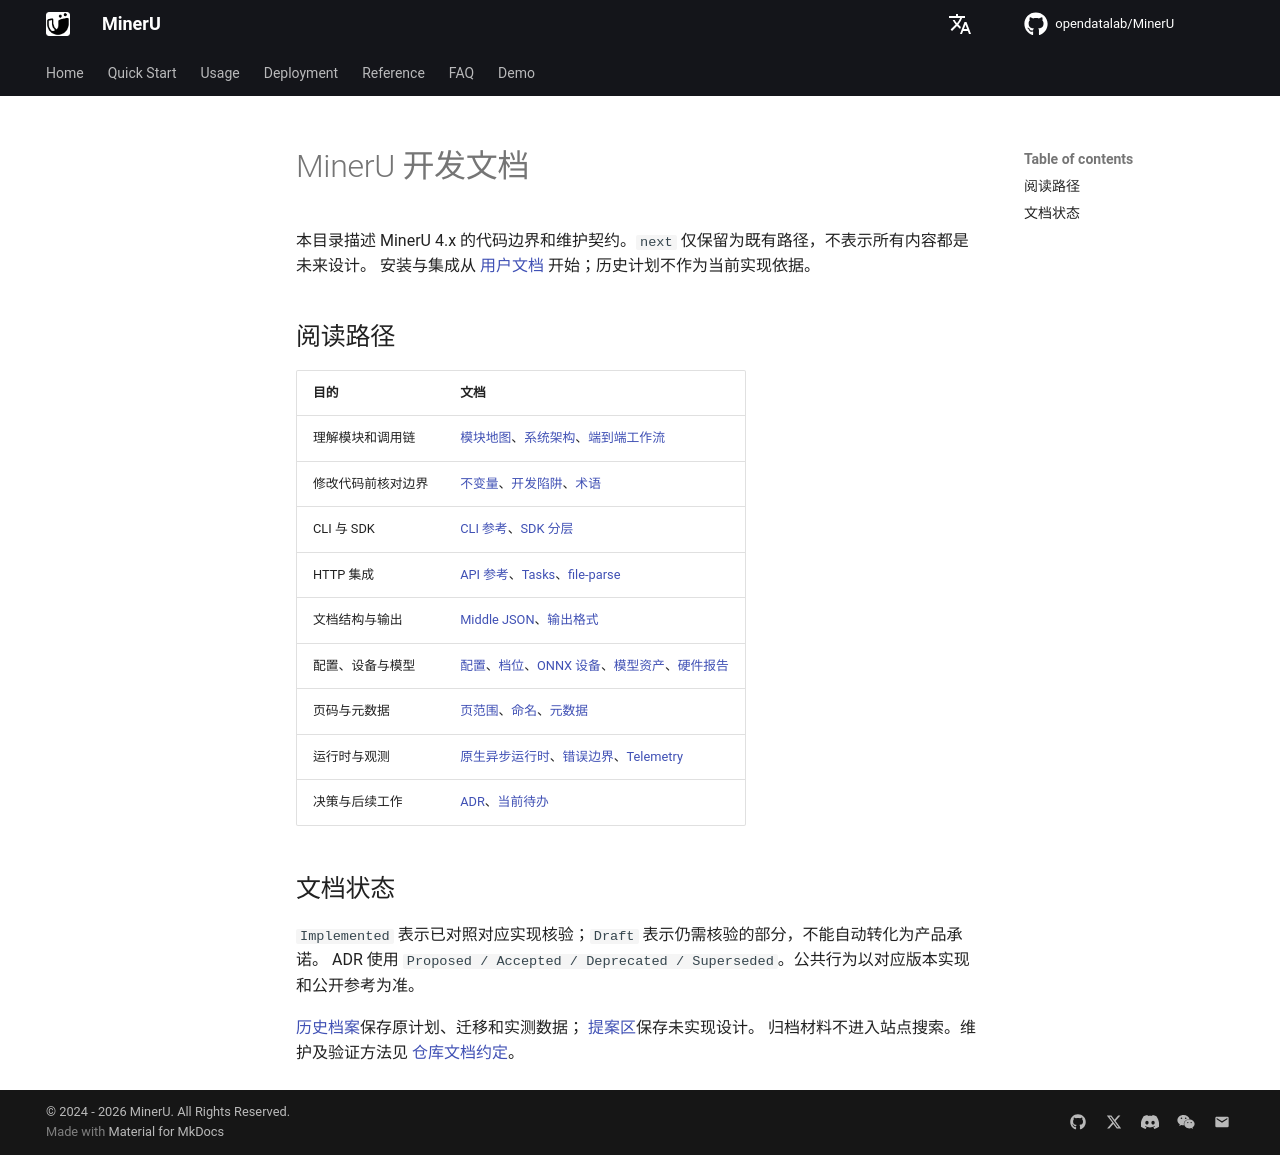

repository: opendatalab/MinerU · page: next/index.html · generator: mkdocs

# MinerU 开发文档

本目录描述 MinerU 4.x 的代码边界和维护契约。`next` 仅保留为既有路径，不表示所有内容都是未来设计。
安装与集成从 [用户文档](https://opendatalab.github.io/MinerU/zh/) 开始；历史计划不作为当前实现依据。

## 阅读路径

| 目的 | 文档 |
|---|---|
| 理解模块和调用链 | [模块地图](code-map.md)、[系统架构](architecture.md)、[端到端工作流](workflows.md) |
| 修改代码前核对边界 | [不变量](invariants.md)、[开发陷阱](pitfalls.md)、[术语](glossary.md) |
| CLI 与 SDK | [CLI 参考](cli/README.md)、[SDK 分层](sdk/README.md) |
| HTTP 集成 | [API 参考](api/README.md)、[Tasks](https://opendatalab.github.io/MinerU/zh/usage/tasks/)、[file-parse](https://opendatalab.github.io/MinerU/zh/usage/file_parse/) |
| 文档结构与输出 | [Middle JSON](middle-json/README.md)、[输出格式](https://opendatalab.github.io/MinerU/zh/reference/output_files/) |
| 配置、设备与模型 | [配置](config.md)、[档位](tiers.md)、[ONNX 设备](onnx-device.md)、[模型资产](model-assets.md)、[硬件报告](cli/mineru-kit-hardware.md) |
| 页码与元数据 | [页范围](page-ranges.md)、[命名](page-naming.md)、[元数据](metadata.md) |
| 运行时与观测 | [原生异步运行时](../native-async-analysis.md)、[错误边界](errors.md)、[Telemetry](telemetry-minimum.md) |
| 决策与后续工作 | [ADR](decisions/README.md)、[当前待办](backlog.md) |

## 文档状态

`Implemented` 表示已对照对应实现核验；`Draft` 表示仍需核验的部分，不能自动转化为产品承诺。
ADR 使用 `Proposed / Accepted / Deprecated / Superseded`。公共行为以对应版本实现和公开参考为准。

[历史档案](https://github.com/opendatalab/MinerU/tree/master/docs/archive)保存原计划、迁移和实测数据；
[提案区](https://github.com/opendatalab/MinerU/tree/master/docs/proposals)保存未实现设计。
归档材料不进入站点搜索。维护及验证方法见 [仓库文档约定](https://github.com/opendatalab/MinerU/blob/master/docs/README.md)。
